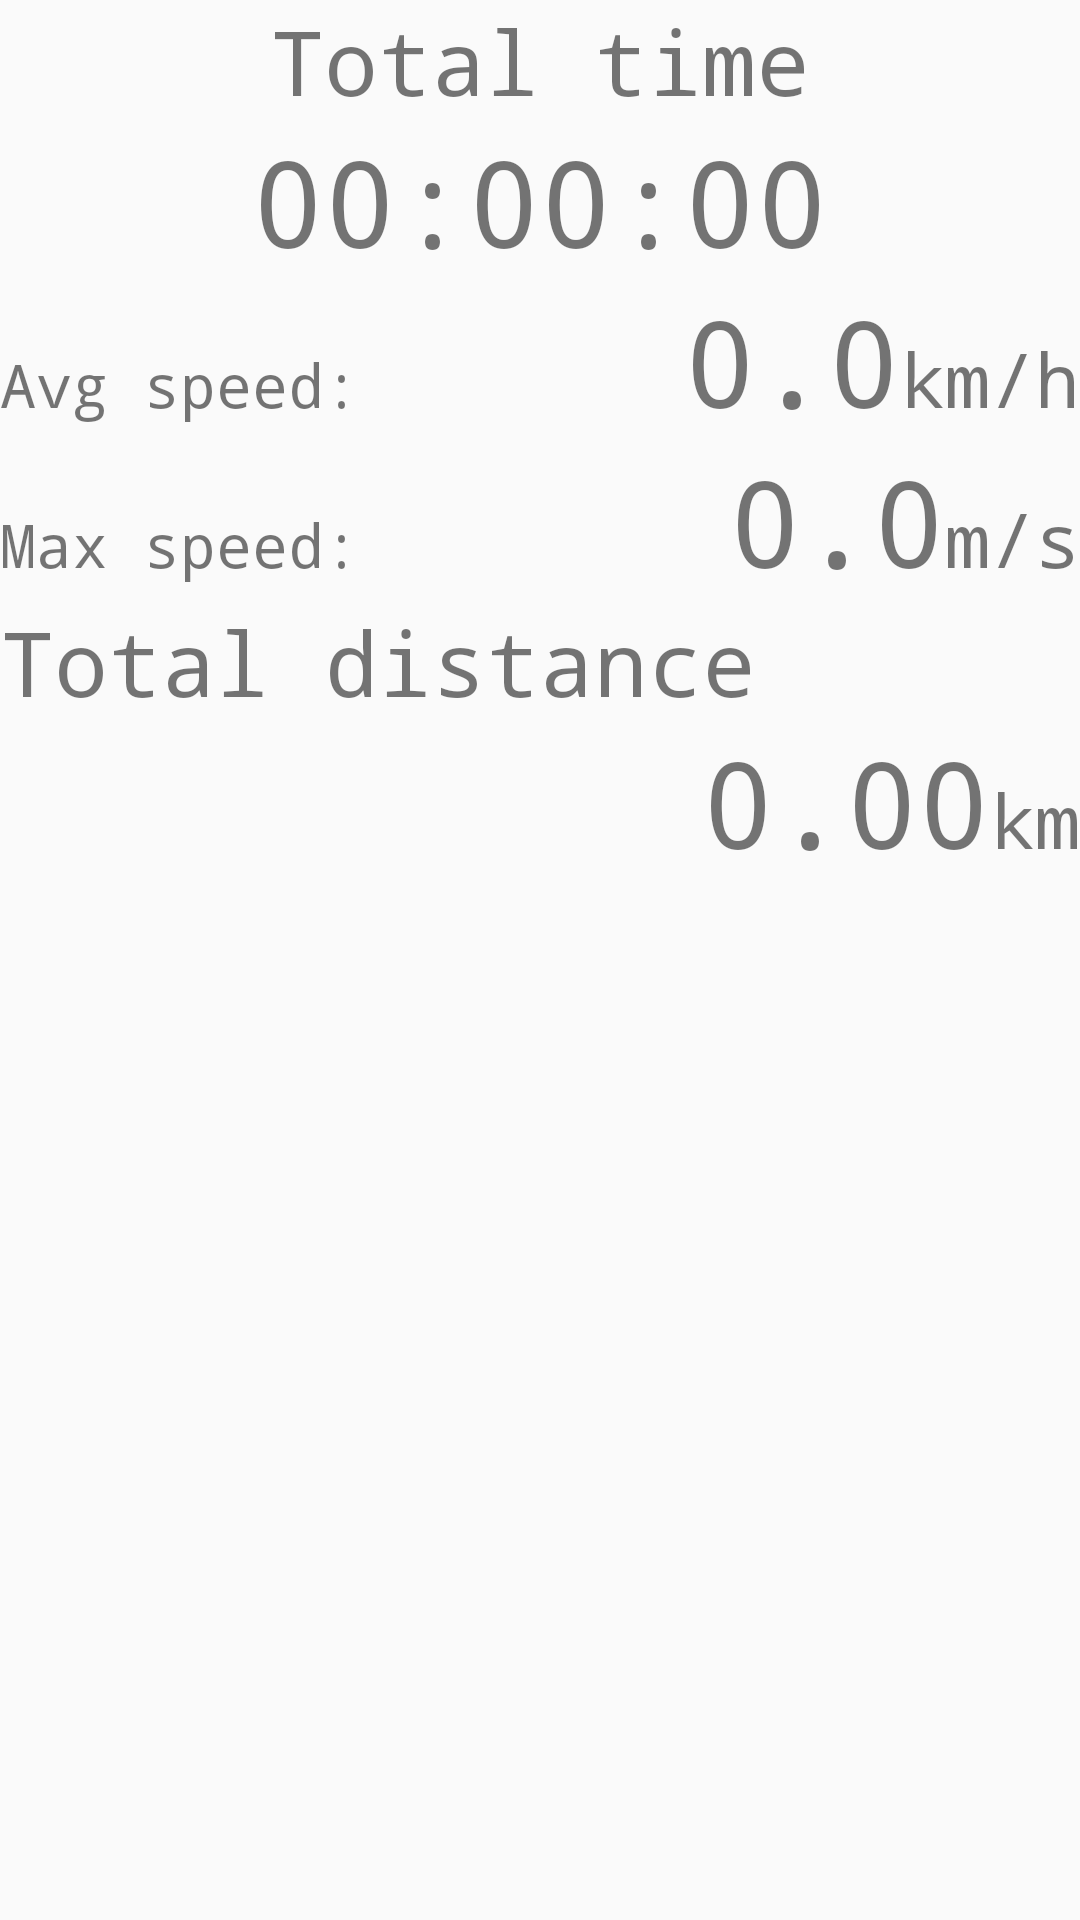

Android layout source for this screen:
<!-- AndroidManifest.xml: application theme DayTheme -->
<!-- res/layout/fragment_speedo.xml -->
<FrameLayout xmlns:android="http://schemas.android.com/apk/res/android"
    xmlns:tools="http://schemas.android.com/tools" android:layout_width="match_parent"
    android:layout_height="match_parent" tools:context="android.sk.cyclocomputr.SpeedoFragment">

    <LinearLayout
        android:layout_width="match_parent"
        android:layout_height="match_parent"
        android:orientation="vertical">

        <TextView
            android:layout_width="match_parent"
            android:layout_height="wrap_content"
            android:id="@+id/totalTimeTextTextView"
            android:text="@string/total_time_string"
            android:textSize="30sp"
            android:gravity="center"/>

        <TextView
            android:layout_width="match_parent"
            android:layout_height="wrap_content"
            android:id="@+id/totalTimeTextView"
            android:text="@string/time_string"
            android:textSize="40sp"
            android:gravity="center"/>

        <LinearLayout
            android:layout_width="match_parent"
            android:layout_height="wrap_content"
            android:orientation="horizontal"
            android:gravity="right">

            <TextView
                android:layout_width="wrap_content"
                android:layout_height="wrap_content"
                android:id="@+id/avgSpeedDesTextView"
                android:text="@string/avg_speed_string"
                android:textSize="20sp"
                android:layout_weight="1"/>

            <TextView
                android:layout_width="wrap_content"
                android:layout_height="wrap_content"
                android:id="@+id/avg_speed_text_view"
                android:text="@string/speed_string"
                android:textSize="40sp"/>

            <TextView
                android:layout_width="wrap_content"
                android:layout_height="wrap_content"
                android:id="@+id/avgSpeedUnitTextView"
                android:textSize="25sp"
                android:text="km/h"/>

        </LinearLayout>

        <LinearLayout
            android:layout_width="match_parent"
            android:layout_height="wrap_content"
            android:orientation="horizontal"
            android:gravity="right">

            <TextView
                android:layout_width="wrap_content"
                android:layout_height="wrap_content"
                android:id="@+id/maxSpeedDesTextView"
                android:text="@string/max_speed_string"
                android:textSize="20sp"
                android:layout_weight="1"/>

            <TextView
                android:layout_width="wrap_content"
                android:layout_height="wrap_content"
                android:id="@+id/max_speed_text_view"
                android:text="@string/speed_string"
                android:textSize="40sp"/>

            <TextView
                android:layout_width="wrap_content"
                android:layout_height="wrap_content"
                android:id="@+id/maxSpeedUnitTextView"
                android:textSize="25sp"
                android:text="m/s"/>
        </LinearLayout>

        <TextView
            android:layout_width="match_parent"
            android:layout_height="wrap_content"
            android:id="@+id/totalDistanceTextTextView"
            android:text="@string/total_distance_string"
            android:textSize="30sp"/>

        <LinearLayout
            android:layout_width="match_parent"
            android:layout_height="wrap_content"
            android:orientation="horizontal"
            android:gravity="right">

            <TextView
                android:layout_width="wrap_content"
                android:layout_height="wrap_content"
                android:id="@+id/totalDistanceTextView"
                android:text="@string/distance_string"
                android:textSize="40sp"/>

            <TextView
                android:layout_width="wrap_content"
                android:layout_height="wrap_content"
                android:id="@+id/totalDistanceUnitTextView"
                android:textSize="25sp"
                android:text="km"/>

        </LinearLayout>

    </LinearLayout>


</FrameLayout>
<!-- resources referenced by this layout -->
<resources>
  <string name="avg_speed_string">Avg speed:</string>
  <string name="distance_string">0.00</string>
  <string name="max_speed_string">Max speed:</string>
  <string name="speed_string">0.0</string>
  <string name="time_string">00:00:00</string>
  <string name="total_distance_string">Total distance</string>
  <string name="total_time_string">Total time</string>
  <style name="DayTheme" parent="Theme.AppCompat.Light.DarkActionBar">
          <item name="android:typeface">monospace</item>
      </style>
</resources>
